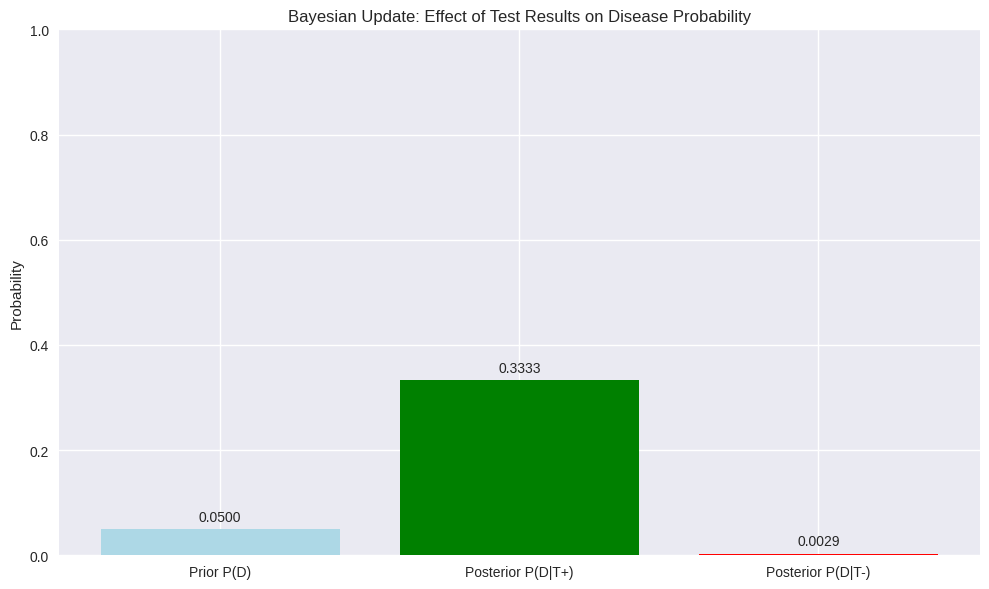
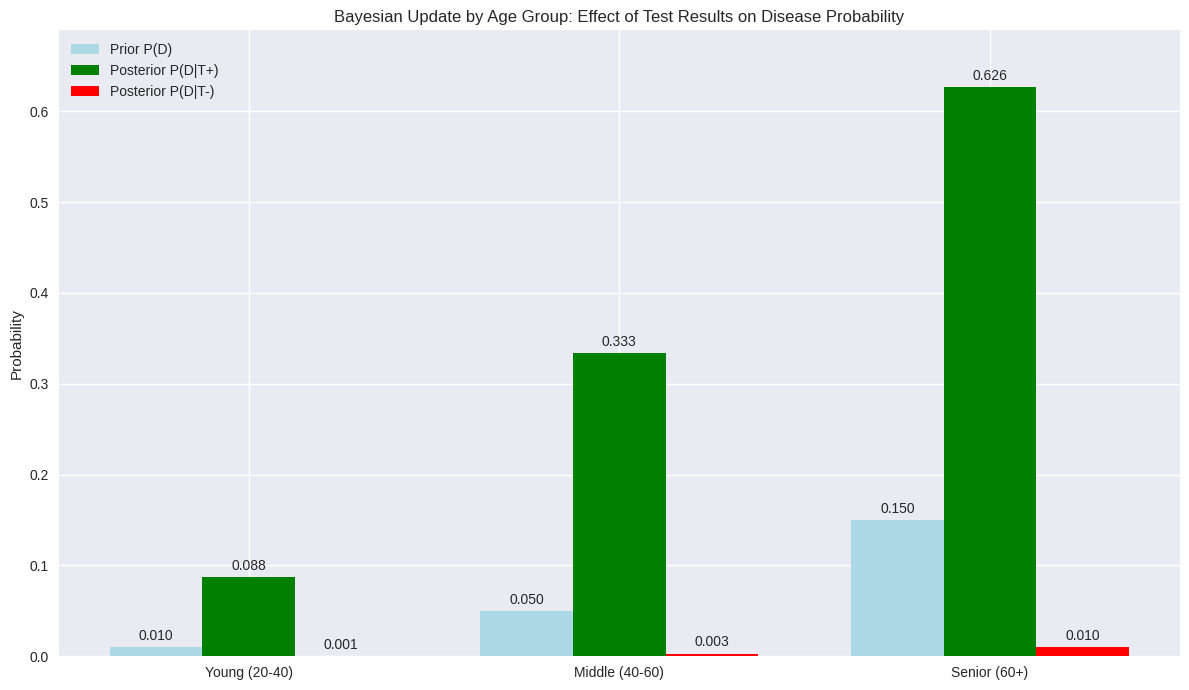

These charts were generated, in order, by the following Python code:
import numpy as np
import pandas as pd
import matplotlib.pyplot as plt
import seaborn as sns

plt.style.use('seaborn-v0_8')
sns.set_palette("deep")
plt.rcParams['figure.figsize'] = [10, 6]
plt.rcParams['figure.dpi'] = 100

# 1. Simulating data for 1000 patients, including whether they have a disease and their test results
np.random.seed(123)  # For reproducibility

n_patients = 1000
disease_prev = 0.05  # 5% of patients actually have the disease

# Set test performance parameters
sens = 0.95        # Sensitivity: how good the test is at catching the disease
specificity = 0.90 # Specificity: how good the test is at ruling out those without disease

# Randomly assign disease status based on prevalence
disease_status = np.random.choice([True, False], size=n_patients, 
                                  p=[disease_prev, 1-disease_prev])

# Generate test results based on whether or not the person has the disease
test_results = []
for has_disease in disease_status:
    if has_disease:
        test_results.append(np.random.choice([True, False], p=[sens, 1-sens]))
    else:
        test_results.append(np.random.choice([True, False], p=[1-specificity, specificity]))

# Combine into a single DataFrame
df = pd.DataFrame({
    'disease': disease_status,
    'test_positive': test_results
})

# 2. Let's calculate how many patients fall into each category
total_patients = len(df)
disease_count = df['disease'].sum()
no_disease_count = total_patients - disease_count
test_positive_count = df['test_positive'].sum()
test_negative_count = total_patients - test_positive_count

# Count how many were true/false positives and negatives
true_positive = df[(df['disease'] == True) & (df['test_positive'] == True)].shape[0]
false_positive = df[(df['disease'] == False) & (df['test_positive'] == True)].shape[0]
true_negative = df[(df['disease'] == False) & (df['test_positive'] == False)].shape[0]
false_negative = df[(df['disease'] == True) & (df['test_positive'] == False)].shape[0]

# Put the results into a neat table
contingency = pd.DataFrame({
    'Disease': [true_positive, false_positive, true_positive + false_positive],
    'No Disease': [false_negative, true_negative, false_negative + true_negative],
    'Total': [true_positive + false_negative, false_positive + true_negative, total_patients]
}, index=['Test Positive', 'Test Negative', 'Total'])

print("\nContingency Table (Patient Counts):")
print(contingency)

# 3. Let's apply Bayes' Rule to see what a positive test result really tells us

# Start with our prior belief about the disease
prior_prob_disease = disease_prev

# Likelihood: probability of a positive test if the disease is present
likelihood = sens

# Total probability of a positive test, combining true and false positives
evidence = (prior_prob_disease * likelihood) + ((1 - prior_prob_disease) * (1 - specificity))

# Here's the actual probability the patient has the disease *after* a positive test
posterior_prob_disease = (prior_prob_disease * likelihood) / evidence

print("\n--- Bayesian Update for Disease Diagnosis ---")
print(f"Prior Probability of Disease P(D): {prior_prob_disease:.4f}")
print(f"Likelihood - Sensitivity P(T+|D): {likelihood:.4f}")
print(f"Evidence - Probability of Positive Test P(T+): {evidence:.4f}")
print(f"Posterior Probability of Disease given Positive Test P(D|T+): {posterior_prob_disease:.4f}")

# What if the test is negative? What's the chance the person still has the disease?
likelihood_negative = 1 - sens
evidence_negative = (prior_prob_disease * likelihood_negative) + ((1 - prior_prob_disease) * specificity)
posterior_prob_disease_negative = (prior_prob_disease * likelihood_negative) / evidence_negative

print(f"Posterior Probability of Disease given Negative Test P(D|T-): {posterior_prob_disease_negative:.4f}")

# 4. Let's visualize how the test results change our belief about the disease
labels = ['Prior P(D)', 'Posterior P(D|T+)', 'Posterior P(D|T-)']
values = [prior_prob_disease, posterior_prob_disease, posterior_prob_disease_negative]
colors = ['lightblue', 'green', 'red']

fig, ax = plt.subplots()
bars = ax.bar(labels, values, color=colors)
ax.set_ylabel('Probability')
ax.set_title('Bayesian Update: Effect of Test Results on Disease Probability')
ax.set_ylim(0, 1.0)

# Add labels above the bars
for bar in bars:
    height = bar.get_height()
    ax.text(bar.get_x() + bar.get_width()/2., height + 0.01,
            f'{height:.4f}', ha='center', va='bottom')

plt.tight_layout()
plt.show()

# 5. Suppose disease prevalence differs by age. How does that affect test interpretation?
age_groups = ['Young (20-40)', 'Middle (40-60)', 'Senior (60+)']
prior_by_age = [0.01, 0.05, 0.15]  # Disease is more common in older patients
posteriors_positive = []
posteriors_negative = []

print("\n--- Bayesian Updates by Age Group ---")
for i, age_group in enumerate(age_groups):
    prior = prior_by_age[i]
    
    # Calculate posterior for positive test
    evidence_pos = (prior * sens) + ((1 - prior) * (1 - specificity))
    posterior_pos = (prior * sens) / evidence_pos
    posteriors_positive.append(posterior_pos)
    
    # And for a negative test
    evidence_neg = (prior * (1 - sens)) + ((1 - prior) * specificity)
    posterior_neg = (prior * (1 - sens)) / evidence_neg
    posteriors_negative.append(posterior_neg)
    
    print(f"\nAge Group: {age_group}")
    print(f"Prior P(D): {prior:.4f}")
    print(f"Posterior P(D|T+): {posterior_pos:.4f}")
    print(f"Posterior P(D|T-): {posterior_neg:.4f}")
    print(f"Positive Test Increases Probability by: {(posterior_pos - prior)/prior*100:.1f}%")
    print(f"Negative Test Decreases Probability by: {(prior - posterior_neg)/prior*100:.1f}%")

# 6. Visualize how much the test helps across age groups
fig, ax = plt.subplots(figsize=(12, 7))

x = np.arange(len(age_groups))
width = 0.25

ax.bar(x - width, prior_by_age, width, label='Prior P(D)', color='lightblue')
ax.bar(x, posteriors_positive, width, label='Posterior P(D|T+)', color='green')
ax.bar(x + width, posteriors_negative, width, label='Posterior P(D|T-)', color='red')

ax.set_ylabel('Probability')
ax.set_title('Bayesian Update by Age Group: Effect of Test Results on Disease Probability')
ax.set_xticks(x)
ax.set_xticklabels(age_groups)
ax.legend()
ax.set_ylim(0, max(posteriors_positive) * 1.1)

for container in ax.containers:
    ax.bar_label(container, fmt='%.3f', padding=3)

plt.tight_layout()
plt.show()

# 7. Let's estimate the value of doing the test in the first place
def test_value(prior, sens, specificity, treatment_benefit, treatment_risk, cost_of_test):
    """
    Calculate how useful testing is, in terms of expected value.
    """
    evidence_pos = (prior * sens) + ((1 - prior) * (1 - specificity))
    posterior_pos = (prior * sens) / evidence_pos
    
    evidence_neg = (prior * (1 - sens)) + ((1 - prior) * specificity)
    posterior_neg = (prior * (1 - sens)) / evidence_neg
    
    p_test_pos = evidence_pos
    p_test_neg = 1 - evidence_pos
    
    # Strategy 1: Treat everyone without testing
    ev_treat_all = prior * treatment_benefit - (1 - prior) * treatment_risk
    
    # Strategy 2: Do nothing
    ev_treat_none = 0  # Just baseline, no gains or losses
    
    # Strategy 3: Test, and treat only if test is positive
    ev_test_treat_positive = (p_test_pos * (posterior_pos * treatment_benefit - 
                                            (1 - posterior_pos) * treatment_risk)) - cost_of_test
    
    # Strategy 4: Make optimal decision based on posterior probability
    threshold = treatment_risk / (treatment_benefit + treatment_risk)
    
    if posterior_pos > threshold:
        ev_test_optimal = ev_test_treat_positive
    else:
        ev_test_optimal = -cost_of_test 
    
    return {
        'Treat All (No Test)': ev_treat_all,
        'Treat None (No Test)': ev_treat_none,
        'Test & Treat Positive': ev_test_treat_positive,
        'Test & Optimal Decision': ev_test_optimal,
        'Posterior Given Positive': posterior_pos,
        'Posterior Given Negative': posterior_neg,
        'Decision Threshold': threshold
    }

# Testing across different age groups
treatment_benefit = 100  
treatment_risk = 20      
test_cost = 10           

print("\n--- Value of Testing by Age Group ---")
for i, age_group in enumerate(age_groups):
    prior = prior_by_age[i]
    results = test_value(prior, sens, specificity, 
                         treatment_benefit, treatment_risk, test_cost)
    
    print(f"\nAge Group: {age_group}, Prior: {prior:.4f}")
    print(f"Decision Threshold: {results['Decision Threshold']:.4f}")
    print(f"Posterior|T+: {results['Posterior Given Positive']:.4f}, Posterior|T-: {results['Posterior Given Negative']:.4f}")
    
    for strategy, value in results.items():
        if strategy not in ['Posterior Given Positive', 'Posterior Given Negative', 'Decision Threshold']:
            print(f"{strategy}: {value:.2f}")
